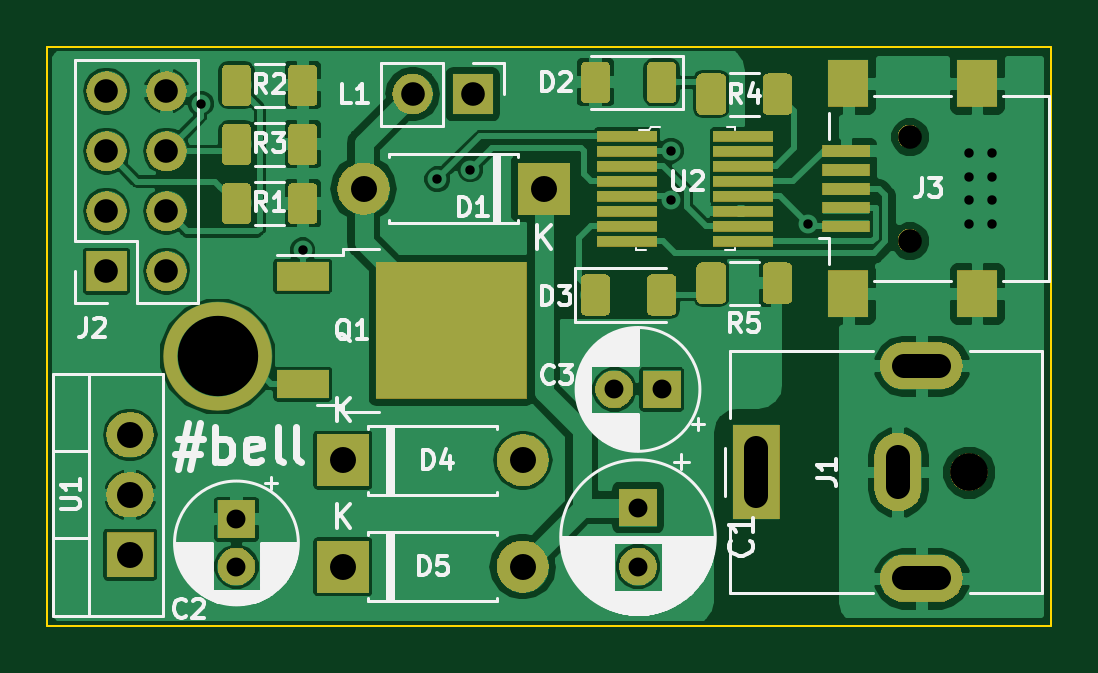
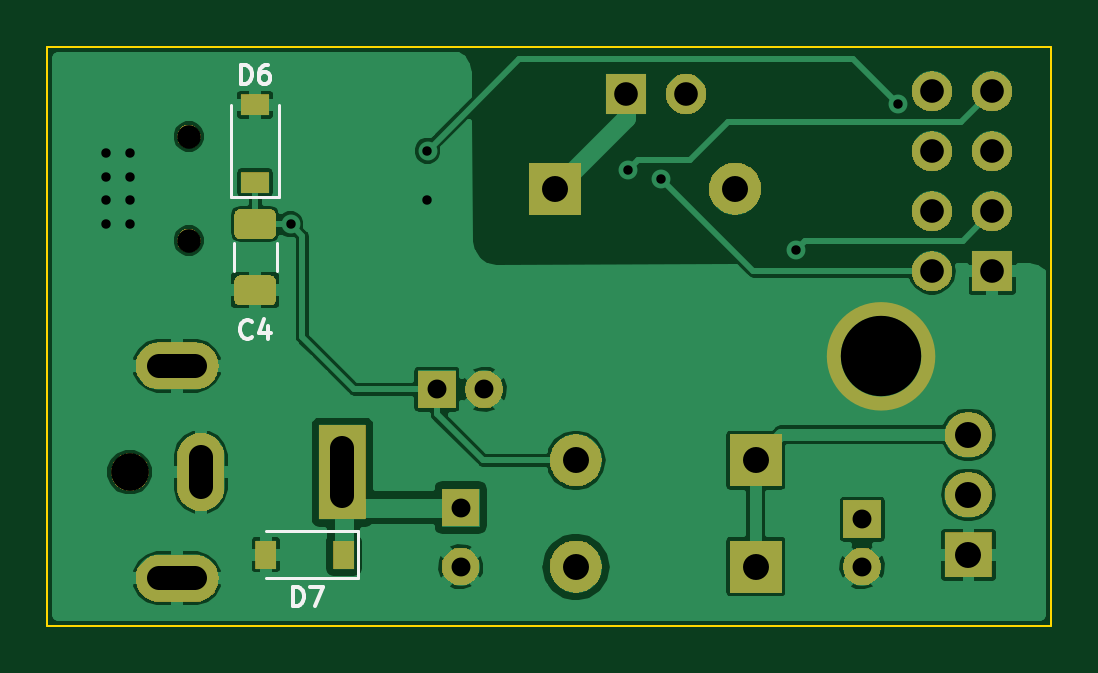
Circuit board: 10 layer files. Board 42.5 x 24.5 mm.
- bottom_copper: shellbell-B.Cu.gbr (57224 bytes)
- bottom_mask: shellbell-B.Mask.gbr (28577 bytes)
- paste: shellbell-B.Paste.gbr (4576 bytes)
- bottom_silk: shellbell-B.SilkS.gbr (2964 bytes)
- outline: shellbell-Edge.Cuts.gbr (849 bytes)
- top_copper: shellbell-F.Cu.gbr (115324 bytes)
- top_mask: shellbell-F.Mask.gbr (44123 bytes)
- paste: shellbell-F.Paste.gbr (27395 bytes)
- top_silk: shellbell-F.SilkS.gbr (38912 bytes)
- drill: shellbell.drl (1107 bytes)

=== bottom_copper: shellbell-B.Cu.gbr (57224 bytes, source omitted) ===
=== bottom_mask: shellbell-B.Mask.gbr (28577 bytes, source omitted) ===
=== paste: shellbell-B.Paste.gbr ===
G04 #@! TF.GenerationSoftware,KiCad,Pcbnew,5.0.2-bee76a0~70~ubuntu18.04.1*
G04 #@! TF.CreationDate,2019-05-15T10:04:00-07:00*
G04 #@! TF.ProjectId,shellbell,7368656c-6c62-4656-9c6c-2e6b69636164,rev?*
G04 #@! TF.SameCoordinates,Original*
G04 #@! TF.FileFunction,Paste,Bot*
G04 #@! TF.FilePolarity,Positive*
%FSLAX46Y46*%
G04 Gerber Fmt 4.6, Leading zero omitted, Abs format (unit mm)*
G04 Created by KiCad (PCBNEW 5.0.2-bee76a0~70~ubuntu18.04.1) date Wed 15 May 2019 10:04:00 AM PDT*
%MOMM*%
%LPD*%
G01*
G04 APERTURE LIST*
%ADD10C,0.100000*%
%ADD11C,1.250000*%
%ADD12R,0.900000X1.200000*%
%ADD13R,1.200000X0.900000*%
G04 APERTURE END LIST*
D10*
G04 #@! TO.C,C4*
G36*
X164349504Y-104176204D02*
X164373773Y-104179804D01*
X164397571Y-104185765D01*
X164420671Y-104194030D01*
X164442849Y-104204520D01*
X164463893Y-104217133D01*
X164483598Y-104231747D01*
X164501777Y-104248223D01*
X164518253Y-104266402D01*
X164532867Y-104286107D01*
X164545480Y-104307151D01*
X164555970Y-104329329D01*
X164564235Y-104352429D01*
X164570196Y-104376227D01*
X164573796Y-104400496D01*
X164575000Y-104425000D01*
X164575000Y-105175000D01*
X164573796Y-105199504D01*
X164570196Y-105223773D01*
X164564235Y-105247571D01*
X164555970Y-105270671D01*
X164545480Y-105292849D01*
X164532867Y-105313893D01*
X164518253Y-105333598D01*
X164501777Y-105351777D01*
X164483598Y-105368253D01*
X164463893Y-105382867D01*
X164442849Y-105395480D01*
X164420671Y-105405970D01*
X164397571Y-105414235D01*
X164373773Y-105420196D01*
X164349504Y-105423796D01*
X164325000Y-105425000D01*
X163075000Y-105425000D01*
X163050496Y-105423796D01*
X163026227Y-105420196D01*
X163002429Y-105414235D01*
X162979329Y-105405970D01*
X162957151Y-105395480D01*
X162936107Y-105382867D01*
X162916402Y-105368253D01*
X162898223Y-105351777D01*
X162881747Y-105333598D01*
X162867133Y-105313893D01*
X162854520Y-105292849D01*
X162844030Y-105270671D01*
X162835765Y-105247571D01*
X162829804Y-105223773D01*
X162826204Y-105199504D01*
X162825000Y-105175000D01*
X162825000Y-104425000D01*
X162826204Y-104400496D01*
X162829804Y-104376227D01*
X162835765Y-104352429D01*
X162844030Y-104329329D01*
X162854520Y-104307151D01*
X162867133Y-104286107D01*
X162881747Y-104266402D01*
X162898223Y-104248223D01*
X162916402Y-104231747D01*
X162936107Y-104217133D01*
X162957151Y-104204520D01*
X162979329Y-104194030D01*
X163002429Y-104185765D01*
X163026227Y-104179804D01*
X163050496Y-104176204D01*
X163075000Y-104175000D01*
X164325000Y-104175000D01*
X164349504Y-104176204D01*
X164349504Y-104176204D01*
G37*
D11*
X163700000Y-104800000D03*
D10*
G36*
X164349504Y-101376204D02*
X164373773Y-101379804D01*
X164397571Y-101385765D01*
X164420671Y-101394030D01*
X164442849Y-101404520D01*
X164463893Y-101417133D01*
X164483598Y-101431747D01*
X164501777Y-101448223D01*
X164518253Y-101466402D01*
X164532867Y-101486107D01*
X164545480Y-101507151D01*
X164555970Y-101529329D01*
X164564235Y-101552429D01*
X164570196Y-101576227D01*
X164573796Y-101600496D01*
X164575000Y-101625000D01*
X164575000Y-102375000D01*
X164573796Y-102399504D01*
X164570196Y-102423773D01*
X164564235Y-102447571D01*
X164555970Y-102470671D01*
X164545480Y-102492849D01*
X164532867Y-102513893D01*
X164518253Y-102533598D01*
X164501777Y-102551777D01*
X164483598Y-102568253D01*
X164463893Y-102582867D01*
X164442849Y-102595480D01*
X164420671Y-102605970D01*
X164397571Y-102614235D01*
X164373773Y-102620196D01*
X164349504Y-102623796D01*
X164325000Y-102625000D01*
X163075000Y-102625000D01*
X163050496Y-102623796D01*
X163026227Y-102620196D01*
X163002429Y-102614235D01*
X162979329Y-102605970D01*
X162957151Y-102595480D01*
X162936107Y-102582867D01*
X162916402Y-102568253D01*
X162898223Y-102551777D01*
X162881747Y-102533598D01*
X162867133Y-102513893D01*
X162854520Y-102492849D01*
X162844030Y-102470671D01*
X162835765Y-102447571D01*
X162829804Y-102423773D01*
X162826204Y-102399504D01*
X162825000Y-102375000D01*
X162825000Y-101625000D01*
X162826204Y-101600496D01*
X162829804Y-101576227D01*
X162835765Y-101552429D01*
X162844030Y-101529329D01*
X162854520Y-101507151D01*
X162867133Y-101486107D01*
X162881747Y-101466402D01*
X162898223Y-101448223D01*
X162916402Y-101431747D01*
X162936107Y-101417133D01*
X162957151Y-101404520D01*
X162979329Y-101394030D01*
X163002429Y-101385765D01*
X163026227Y-101379804D01*
X163050496Y-101376204D01*
X163075000Y-101375000D01*
X164325000Y-101375000D01*
X164349504Y-101376204D01*
X164349504Y-101376204D01*
G37*
D11*
X163700000Y-102000000D03*
G04 #@! TD*
D12*
G04 #@! TO.C,D7*
X163250000Y-116000000D03*
X159950000Y-116000000D03*
G04 #@! TD*
D13*
G04 #@! TO.C,D6*
X163700000Y-96950000D03*
X163700000Y-100250000D03*
G04 #@! TD*
M02*

=== bottom_silk: shellbell-B.SilkS.gbr ===
G04 #@! TF.GenerationSoftware,KiCad,Pcbnew,5.0.2-bee76a0~70~ubuntu18.04.1*
G04 #@! TF.CreationDate,2019-05-15T10:04:00-07:00*
G04 #@! TF.ProjectId,shellbell,7368656c-6c62-4656-9c6c-2e6b69636164,rev?*
G04 #@! TF.SameCoordinates,Original*
G04 #@! TF.FileFunction,Legend,Bot*
G04 #@! TF.FilePolarity,Positive*
%FSLAX46Y46*%
G04 Gerber Fmt 4.6, Leading zero omitted, Abs format (unit mm)*
G04 Created by KiCad (PCBNEW 5.0.2-bee76a0~70~ubuntu18.04.1) date Wed 15 May 2019 10:04:00 AM PDT*
%MOMM*%
%LPD*%
G01*
G04 APERTURE LIST*
%ADD10C,0.120000*%
%ADD11C,0.150000*%
G04 APERTURE END LIST*
D10*
G04 #@! TO.C,C4*
X164610000Y-102797936D02*
X164610000Y-104002064D01*
X162790000Y-102797936D02*
X162790000Y-104002064D01*
G04 #@! TO.C,D7*
X159350000Y-117000000D02*
X163250000Y-117000000D01*
X159350000Y-115000000D02*
X163250000Y-115000000D01*
X159350000Y-117000000D02*
X159350000Y-115000000D01*
G04 #@! TO.C,D6*
X164700000Y-100850000D02*
X164700000Y-96950000D01*
X162700000Y-100850000D02*
X162700000Y-96950000D01*
X164700000Y-100850000D02*
X162700000Y-100850000D01*
G04 #@! TO.C,C4*
D11*
X163833333Y-106785714D02*
X163871428Y-106823809D01*
X163985714Y-106861904D01*
X164061904Y-106861904D01*
X164176190Y-106823809D01*
X164252380Y-106747619D01*
X164290476Y-106671428D01*
X164328571Y-106519047D01*
X164328571Y-106404761D01*
X164290476Y-106252380D01*
X164252380Y-106176190D01*
X164176190Y-106100000D01*
X164061904Y-106061904D01*
X163985714Y-106061904D01*
X163871428Y-106100000D01*
X163833333Y-106138095D01*
X163147619Y-106328571D02*
X163147619Y-106861904D01*
X163338095Y-106023809D02*
X163528571Y-106595238D01*
X163033333Y-106595238D01*
G04 #@! TO.C,D7*
X162090476Y-118161904D02*
X162090476Y-117361904D01*
X161900000Y-117361904D01*
X161785714Y-117400000D01*
X161709523Y-117476190D01*
X161671428Y-117552380D01*
X161633333Y-117704761D01*
X161633333Y-117819047D01*
X161671428Y-117971428D01*
X161709523Y-118047619D01*
X161785714Y-118123809D01*
X161900000Y-118161904D01*
X162090476Y-118161904D01*
X161366666Y-117361904D02*
X160833333Y-117361904D01*
X161176190Y-118161904D01*
G04 #@! TO.C,D6*
X164290476Y-96061904D02*
X164290476Y-95261904D01*
X164100000Y-95261904D01*
X163985714Y-95300000D01*
X163909523Y-95376190D01*
X163871428Y-95452380D01*
X163833333Y-95604761D01*
X163833333Y-95719047D01*
X163871428Y-95871428D01*
X163909523Y-95947619D01*
X163985714Y-96023809D01*
X164100000Y-96061904D01*
X164290476Y-96061904D01*
X163147619Y-95261904D02*
X163300000Y-95261904D01*
X163376190Y-95300000D01*
X163414285Y-95338095D01*
X163490476Y-95452380D01*
X163528571Y-95604761D01*
X163528571Y-95909523D01*
X163490476Y-95985714D01*
X163452380Y-96023809D01*
X163376190Y-96061904D01*
X163223809Y-96061904D01*
X163147619Y-96023809D01*
X163109523Y-95985714D01*
X163071428Y-95909523D01*
X163071428Y-95719047D01*
X163109523Y-95642857D01*
X163147619Y-95604761D01*
X163223809Y-95566666D01*
X163376190Y-95566666D01*
X163452380Y-95604761D01*
X163490476Y-95642857D01*
X163528571Y-95719047D01*
G04 #@! TD*
M02*

=== outline: shellbell-Edge.Cuts.gbr ===
G04 #@! TF.GenerationSoftware,KiCad,Pcbnew,5.0.2-bee76a0~70~ubuntu18.04.1*
G04 #@! TF.CreationDate,2019-05-15T10:04:00-07:00*
G04 #@! TF.ProjectId,shellbell,7368656c-6c62-4656-9c6c-2e6b69636164,rev?*
G04 #@! TF.SameCoordinates,Original*
G04 #@! TF.FileFunction,Profile,NP*
%FSLAX46Y46*%
G04 Gerber Fmt 4.6, Leading zero omitted, Abs format (unit mm)*
G04 Created by KiCad (PCBNEW 5.0.2-bee76a0~70~ubuntu18.04.1) date Wed 15 May 2019 10:04:00 AM PDT*
%MOMM*%
%LPD*%
G01*
G04 APERTURE LIST*
%ADD10C,0.100000*%
G04 APERTURE END LIST*
D10*
X130000000Y-119000000D02*
X130000000Y-118500000D01*
X172500000Y-119000000D02*
X172500000Y-118500000D01*
X130000000Y-119000000D02*
X172500000Y-119000000D01*
X172500000Y-94500000D02*
X172500000Y-118500000D01*
X130000000Y-94500000D02*
X172500000Y-94500000D01*
X130000000Y-118500000D02*
X130000000Y-94500000D01*
M02*

=== top_copper: shellbell-F.Cu.gbr (115324 bytes, source omitted) ===
=== top_mask: shellbell-F.Mask.gbr (44123 bytes, source omitted) ===
=== paste: shellbell-F.Paste.gbr (27395 bytes, source omitted) ===
=== top_silk: shellbell-F.SilkS.gbr (38912 bytes, source omitted) ===
=== drill: shellbell.drl ===
M48
;DRILL file {KiCad 5.0.2-bee76a0~70~ubuntu18.04.1} date Wed 15 May 2019 10:03:49 AM PDT
;FORMAT={-:-/ absolute / inch / decimal}
FMAT,2
INCH,TZ
T1C0.0157
T2C0.0315
T3C0.0394
T4C0.0433
T5C0.1339
T6C0.0394
T7C0.0630
%
G90
G05
T1
X5.374Y-3.815
X5.5433Y-4.0591
X5.7677Y-3.941
X5.8228Y-3.9252
X6.1575Y-3.8937
X6.1575Y-3.9764
X6.3858Y-4.0157
X6.6535Y-3.8976
X6.6535Y-3.937
X6.6535Y-3.9764
X6.6535Y-4.0157
X6.6929Y-3.8976
X6.6929Y-3.937
X6.6929Y-3.9764
X6.6929Y-4.0157
T2
X6.063Y-4.2913
X6.1417Y-4.2913
X6.1024Y-4.4882
X6.1024Y-4.5866
X5.4331Y-4.5079
X5.4331Y-4.5866
T3
X5.7268Y-3.7992
X5.8268Y-3.7992
X5.2165Y-3.7945
X5.2165Y-3.8945
X5.2165Y-3.9945
X5.2165Y-4.0945
X5.3165Y-3.7945
X5.3165Y-3.8945
X5.3165Y-3.9945
X5.3165Y-4.0945
T4
X5.6102Y-4.5866
X5.9102Y-4.5866
X5.6449Y-3.9567
X5.9449Y-3.9567
X5.2559Y-4.3669
X5.2559Y-4.4669
X5.2559Y-4.5669
X5.6102Y-4.4094
X5.9102Y-4.4094
T5
X5.4016Y-4.2362
T6
X6.5551Y-3.8701
X6.5551Y-4.0433
T7
X6.6535Y-4.4291
T3
X6.2992Y-4.4685G85X6.2992Y-4.3898
G05
X6.5354Y-4.4547G85X6.5354Y-4.4035
G05
X6.5453Y-4.252G85X6.6043Y-4.252
G05
X6.5453Y-4.6063G85X6.6043Y-4.6063
G05
T0
M30
